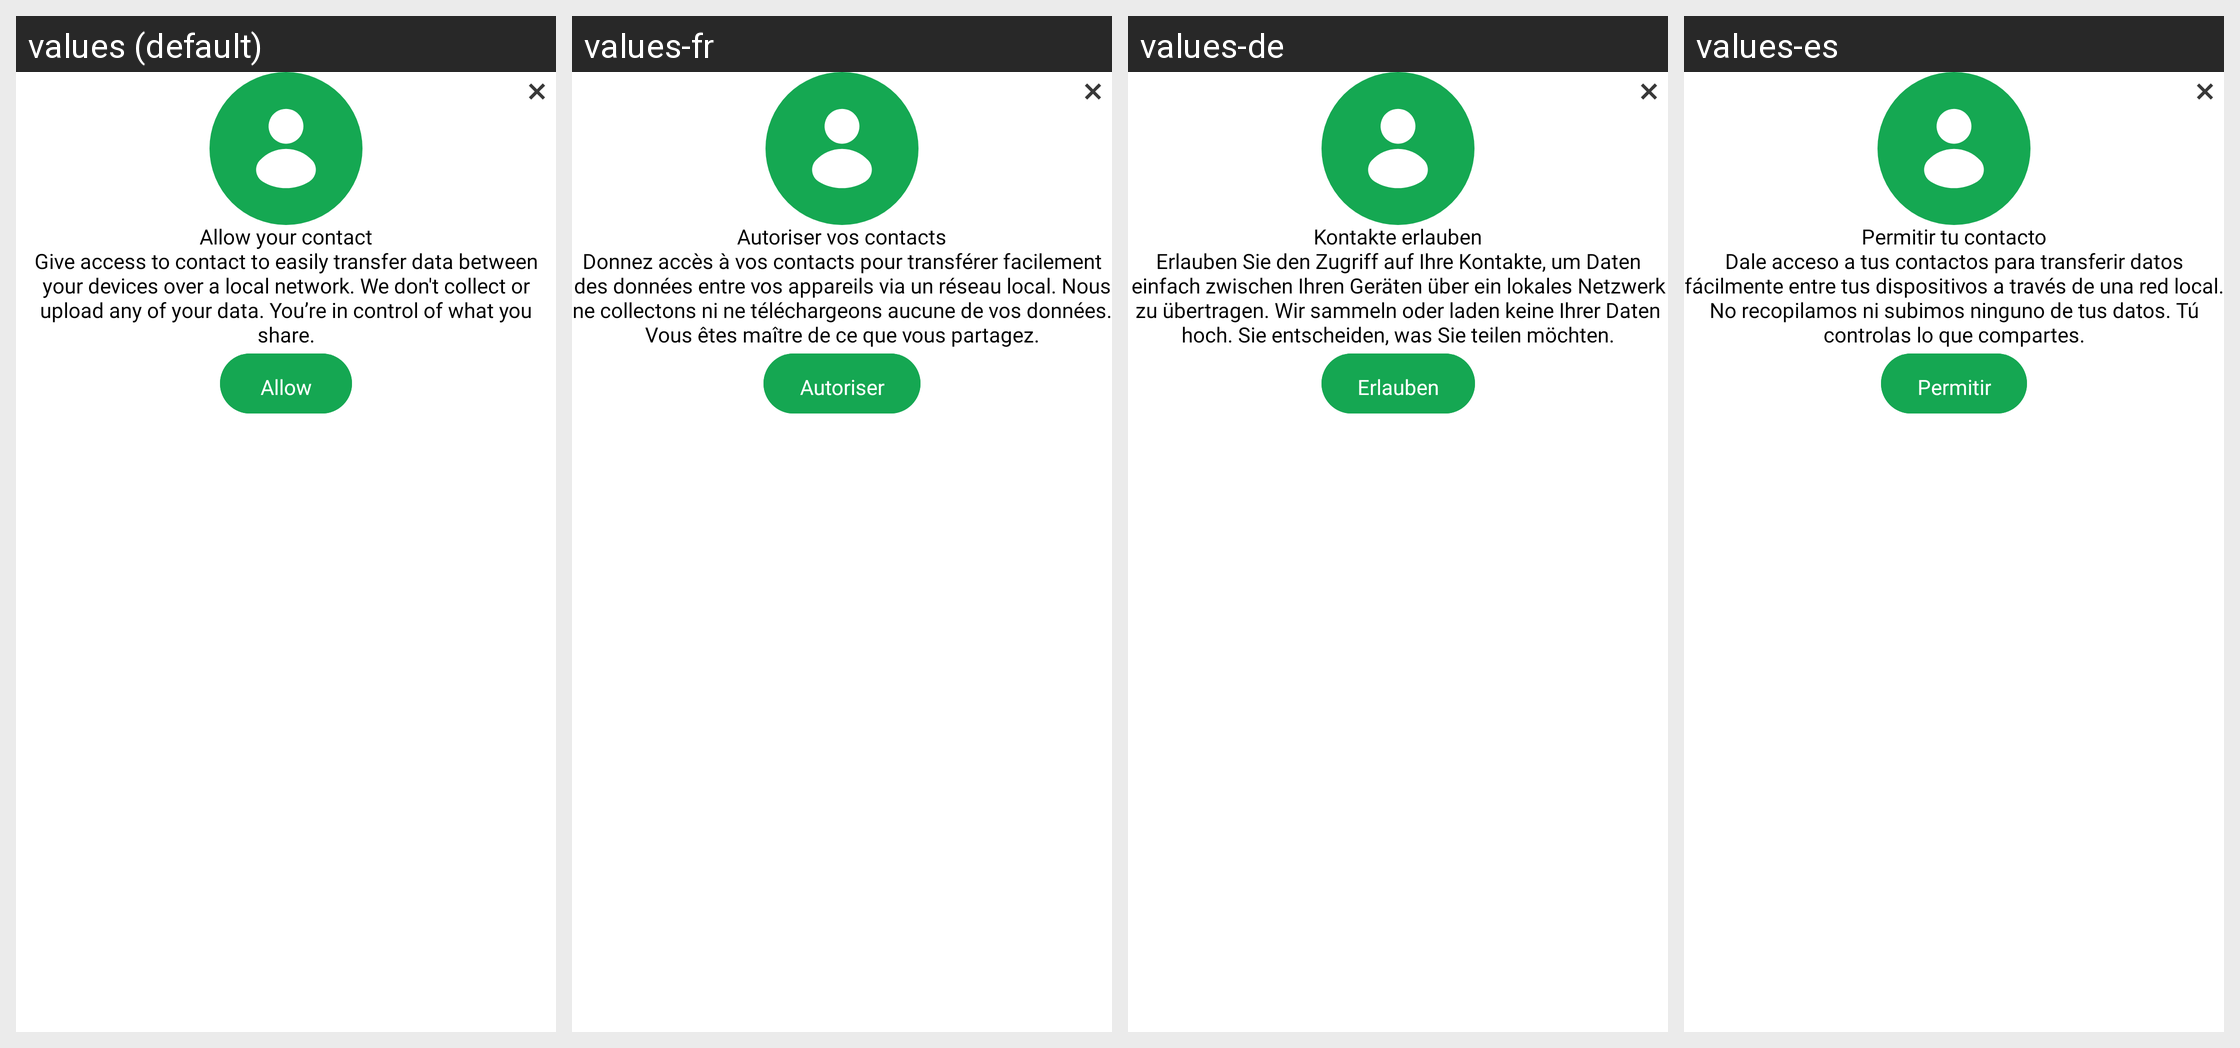

Here is an Android app screen in its default locale and in the app's own translations. Write out the translated-string differences for the strings that appear on this screen.
Android screen res/layout/contacts_permission_dialog.xml rendered under 4 locales, left to right: values (default), values-fr, values-de, values-es. Device: Nexus 5 (rendered at 1080×1920; each locale shown at half size, 540×960, under a caption strip naming it); theme Theme.SmartSwitch.
Other locales in the repository, not shown: values-ar, values-hi, values-it, values-ur.
Strings drawn on this screen, with the default value and each locale's value (text and hints the layout hard-codes, and strings that could not be matched under every locale, appear in the picture but are not listed):

allow_contact
  values: Allow your contact
  values-fr: Autoriser vos contacts
  values-de: Kontakte erlauben
  values-es: Permitir tu contacto

give_access_to_contact_to_easily_transfer_data_between_your_devices_over_a_local_network_we_don_t_collect_or_upload_any_of_your_data_you_re_in_control_of_what_you_share
  values: Give access to contact to easily transfer data between your devices over a local network. We don't collect or upload any of your data. You’re in control of what you share.
  values-fr: Donnez accès à vos contacts pour transférer facilement des données entre vos appareils via un réseau local. Nous ne collectons ni ne téléchargeons aucune de vos données. Vous êtes maître de ce que vous partagez.
  values-de: Erlauben Sie den Zugriff auf Ihre Kontakte, um Daten einfach zwischen Ihren Geräten über ein lokales Netzwerk zu übertragen. Wir sammeln oder laden keine Ihrer Daten hoch. Sie entscheiden, was Sie teilen möchten.
  values-es: Dale acceso a tus contactos para transferir datos fácilmente entre tus dispositivos a través de una red local. No recopilamos ni subimos ninguno de tus datos. Tú controlas lo que compartes.

allow
  values: Allow
  values-fr: Autoriser
  values-de: Erlauben
  values-es: Permitir
